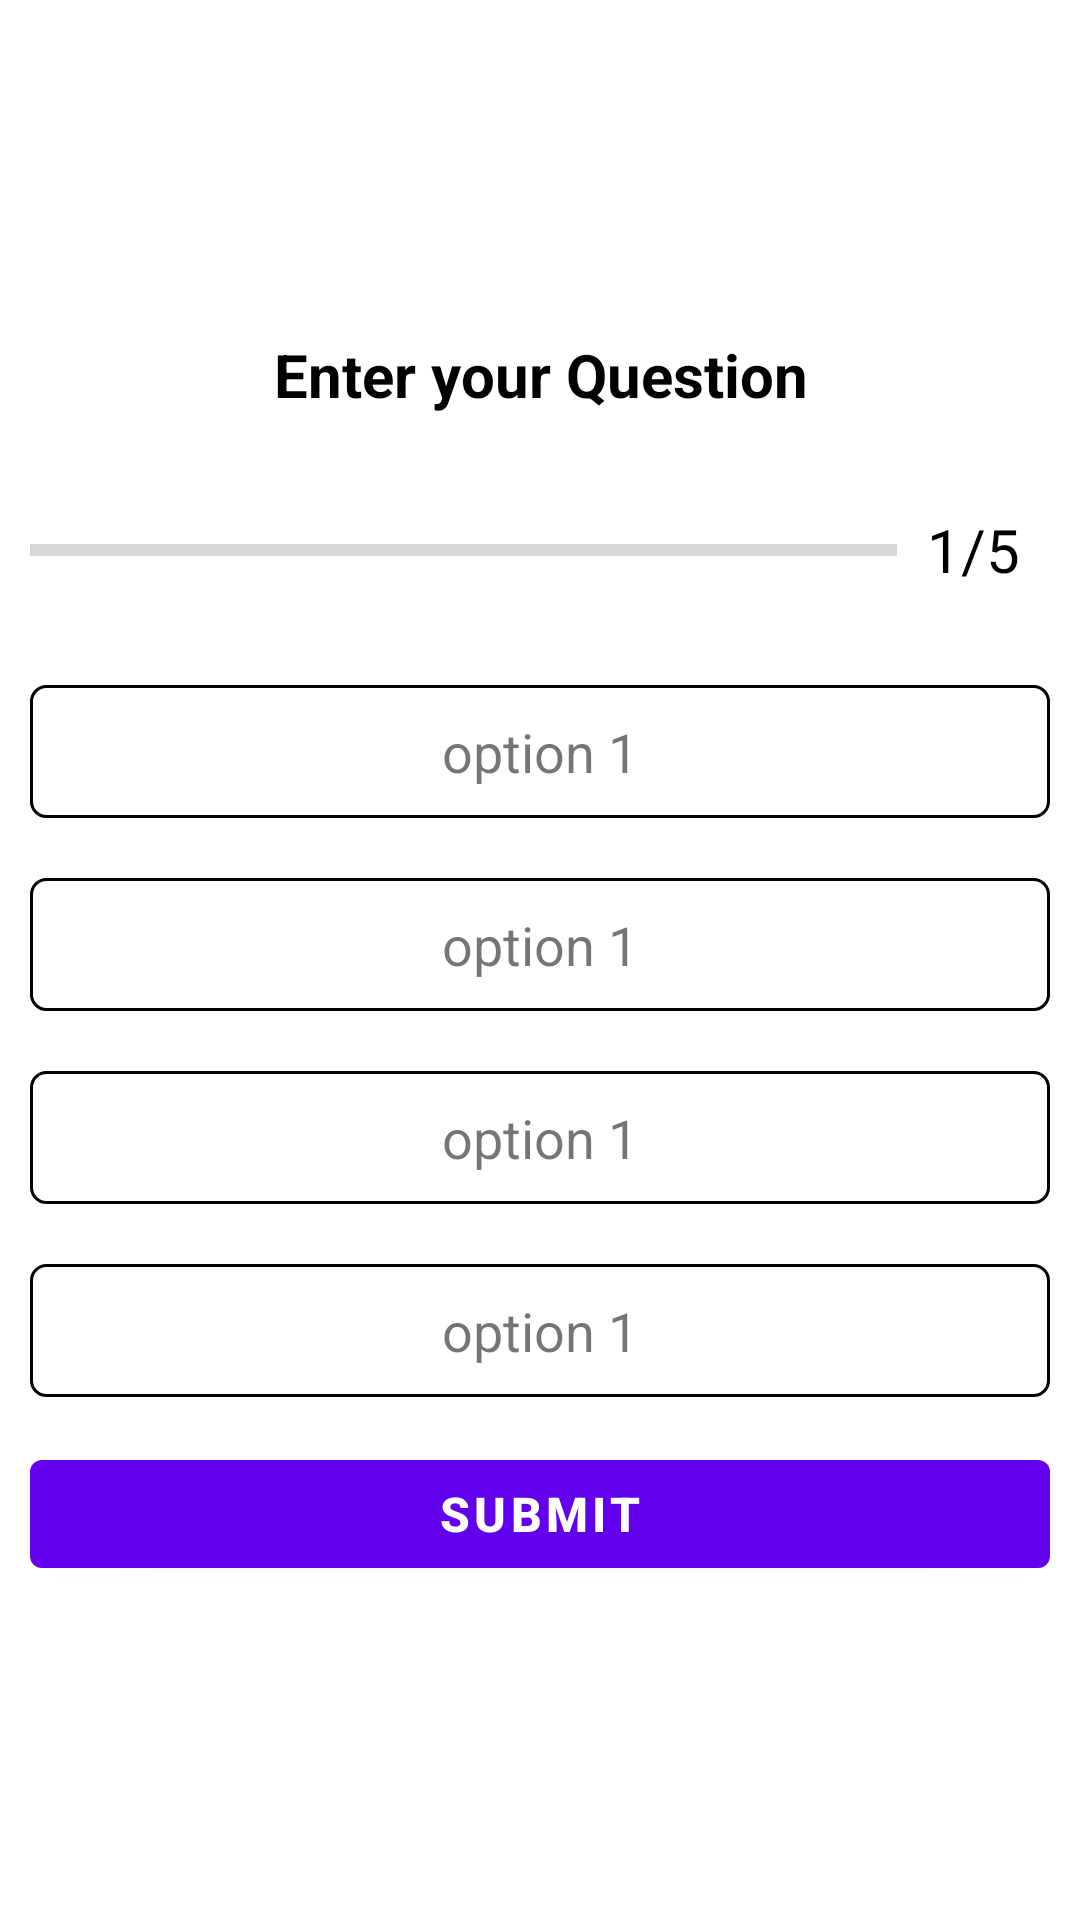

Reconstruct the res/layout file that produces this screen, plus the resources it refers to.
<!-- AndroidManifest.xml: application theme Theme.IQ_test -->
<!-- res/layout/activity_question.xml -->
<?xml version="1.0" encoding="utf-8"?>
<LinearLayout xmlns:android="http://schemas.android.com/apk/res/android"
    xmlns:app="http://schemas.android.com/apk/res-auto"
    xmlns:tools="http://schemas.android.com/tools"
    android:layout_width="match_parent"
    android:layout_height="match_parent"
    tools:context=".QuestionActivity"
    android:orientation="vertical"
    android:gravity="center"
    android:padding="10dp">
    <TextView
        android:id="@+id/q_tv1"
        android:layout_width="match_parent"
        android:layout_height="wrap_content"
        android:text="Enter your Question"
        android:gravity="center"
        android:textSize="20sp"
        android:textStyle="bold"
        android:textColor="@color/black"/>

    <LinearLayout
        android:layout_width="match_parent"
        android:layout_height="wrap_content"
        android:orientation="horizontal"
        android:gravity="center_vertical"
        android:layout_marginTop="20dp">
        <ProgressBar
            android:id="@+id/q_prog1"
            android:layout_width="0dp"
            android:layout_height="wrap_content"
            android:layout_weight="1"
            android:minHeight="50dp"
            style="?android:progressBarStyleHorizontal"/>

        <TextView
            android:id="@+id/q_tv2"
            android:layout_width="wrap_content"
            android:layout_height="wrap_content"
            android:text="1/5"
            android:textSize="20sp"
            android:padding="10dp"
            android:textColor="@color/black"
            />
       
    </LinearLayout>
    <TextView
        android:id="@+id/o_tv1"
        android:layout_width="match_parent"
        android:layout_height="wrap_content"
        android:text="option 1"
        android:textSize="18sp"
        android:background="@drawable/question_option"
        android:layout_marginTop="20dp"
        android:gravity="center"
        android:padding="10dp"/>
    <TextView
        android:id="@+id/o_tv2"
        android:layout_width="match_parent"
        android:layout_height="wrap_content"
        android:text="option 1"
        android:textSize="18sp"
        android:background="@drawable/question_option"
        android:layout_marginTop="20dp"
        android:gravity="center"
        android:padding="10dp"/>
    <TextView
        android:id="@+id/o_tv3"
        android:layout_width="match_parent"
        android:layout_height="wrap_content"
        android:text="option 1"
        android:textSize="18sp"
        android:background="@drawable/question_option"
        android:layout_marginTop="20dp"
        android:gravity="center"
        android:padding="10dp"/>
    <TextView
        android:id="@+id/o_tv4"
        android:layout_width="match_parent"
        android:layout_height="wrap_content"
        android:text="option 1"
        android:textSize="18sp"
        android:background="@drawable/question_option"
        android:layout_marginTop="20dp"
        android:gravity="center"
        android:padding="10dp"/>
    <Button
        android:id="@+id/o_btn"
        android:layout_width="match_parent"
        android:layout_height="wrap_content"
        android:layout_marginTop="15dp"
        android:text="Submit"
        android:textSize="16dp"
        android:textStyle="bold"/>
</LinearLayout>
<!-- resources referenced by this layout -->
<resources>
  <!-- drawable question_option (drawable) -->
  <?xml version="1.0" encoding="utf-8"?>
  <shape xmlns:android="http://schemas.android.com/apk/res/android"
      android:shape="rectangle">
      <stroke
          android:color="@color/black"
          android:width="1dp"/>
      <solid
          android:color="@color/white"
          />
      <corners android:radius="5dp"/>
  
  </shape>
  <style name="Theme.IQ_test" parent="Theme.MaterialComponents.DayNight.DarkActionBar">
          
          <item name="colorPrimary">@color/purple_500</item>
          <item name="colorPrimaryVariant">@color/purple_700</item>
          <item name="colorOnPrimary">@color/white</item>
          
          <item name="colorSecondary">@color/teal_200</item>
          <item name="colorSecondaryVariant">@color/teal_700</item>
          <item name="colorOnSecondary">@color/black</item>
          
          <item name="android:statusBarColor" tools:targetApi="l">?attr/colorPrimaryVariant</item>
          
      </style>
  <!-- not gathered from this repository: default colours our renderer supplied (Android Studio template values) -->
  <color name="purple_500">#FF6200EE</color>
  <color name="purple_700">#FF3700B3</color>
  <color name="teal_200">#FF03DAC5</color>
  <color name="teal_700">#FF018786</color>
  <color name="black">#FF000000</color>
  <color name="white">#FFFFFFFF</color>
</resources>
